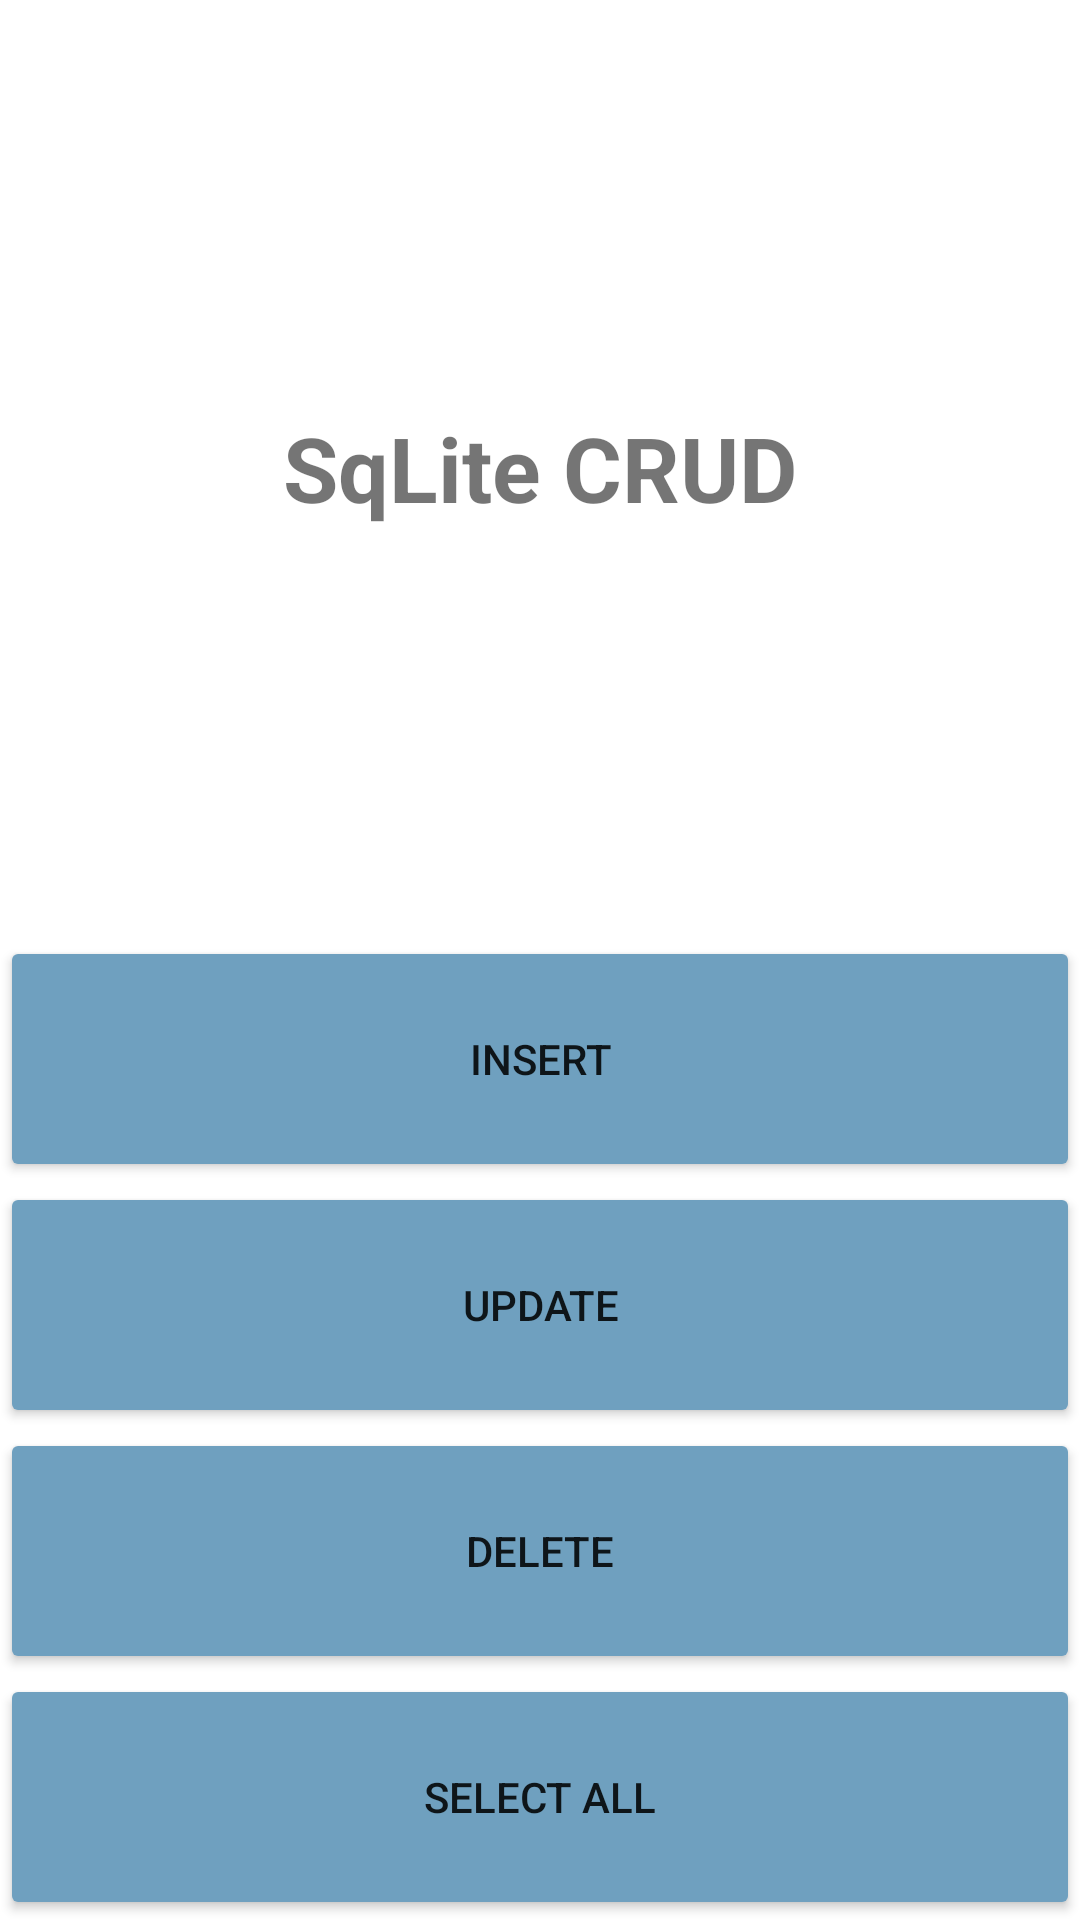

The Android layout XML behind this screen, and the referenced resources:
<!-- AndroidManifest.xml: application theme Theme.DatabaseQuiz -->
<!-- res/layout/activity_main.xml -->
<?xml version="1.0" encoding="utf-8"?>
<LinearLayout xmlns:android="http://schemas.android.com/apk/res/android"

    android:orientation="vertical"
    xmlns:app="http://schemas.android.com/apk/res-auto"
    xmlns:tools="http://schemas.android.com/tools"
    android:layout_width="match_parent"
    android:layout_height="match_parent"
    tools:context=".MainActivity">


    <TextView
        android:textSize="30sp"
        android:text="SqLite CRUD"
        android:layout_width="match_parent"
        android:layout_height="wrap_content"
        android:layout_weight="8"
        android:gravity="center"
        android:textStyle="bold"
        />

    <Button
        android:id="@+id/btn_insert"
        android:text="INSERT"
        android:layout_width="match_parent"
        android:layout_height="wrap_content"
        android:layout_weight="1"
        android:backgroundTint="#6FA0BF"
        />
    <Button
        android:id="@+id/btn_update"
        android:text="UPDATE"
        android:layout_width="match_parent"
        android:layout_height="wrap_content"
        android:layout_weight="1"
        android:backgroundTint="#6FA0BF"
        />
    <Button
        android:id="@+id/btn_delete"
        android:text="DELETE"
        android:layout_width="match_parent"
        android:layout_height="wrap_content"
        android:layout_weight="1"
        android:backgroundTint="#6FA0BF"
        />
    <Button
        android:id="@+id/btn_select"
        android:text="SELECT ALL"
        android:layout_width="match_parent"
        android:layout_height="wrap_content"
        android:layout_weight="1"
        android:backgroundTint="#6FA0BF"
        />

</LinearLayout>
<!-- resources referenced by this layout -->
<resources>
  <style name="Theme.DatabaseQuiz" parent="Theme.MaterialComponents.DayNight.DarkActionBar">
          
          <item name="colorPrimary">@color/purple_500</item>
          <item name="colorPrimaryVariant">@color/purple_700</item>
          <item name="colorOnPrimary">@color/white</item>
          
          <item name="colorSecondary">@color/teal_200</item>
          <item name="colorSecondaryVariant">@color/teal_700</item>
          <item name="colorOnSecondary">@color/black</item>
          
          <item name="android:statusBarColor" tools:targetApi="l">?attr/colorPrimaryVariant</item>
          
      </style>
  <color name="purple_500">#FF6200EE</color>
  <color name="purple_700">#FF3700B3</color>
  <color name="white">#FFFFFFFF</color>
  <color name="teal_200">#FF03DAC5</color>
  <color name="teal_700">#FF018786</color>
  <color name="black">#FF000000</color>
</resources>
